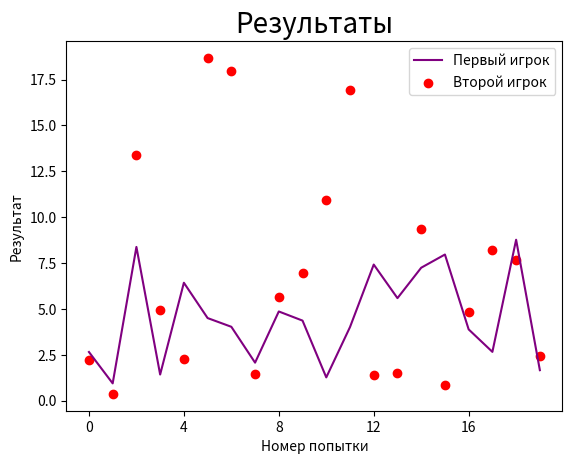

The matplotlib source for this figure:
# Python для анализа данных > Неделя 2 > Визуализация  matplotlib

import matplotlib.pyplot as plt
from numpy.random import exponential

# Создаём датасеты с экспоненциальным распределением
data1 = exponential(5, 20)
data2 = exponential(6, 20)

# Создаём график по датасету1 фиолетового цвета и лейблом для создания легенды.
plt.plot(data1, color='purple', label="Первый игрок")

# scatter - задание графика точками.
plt.scatter(range(len(data2)), data2, color='red', label="Второй игрок")

# Название.
plt.title("Результаты", fontdict={'fontsize': 20})

# Подпись оси x.
plt.xlabel("Номер попытки")

# Подпись оси y.
plt.ylabel("Результат")

# Легенда (только если указаны параметры label при создании plt.plot(...)
plt.legend()

# Задаём шаг отметок на оси X.(масштаб в каком-то смысле)
plt.xticks(range(0, 20, 4))

# Сохранить график(и) в файл с заданным расширением.
plt.savefig('results.pdf')

plt.show()